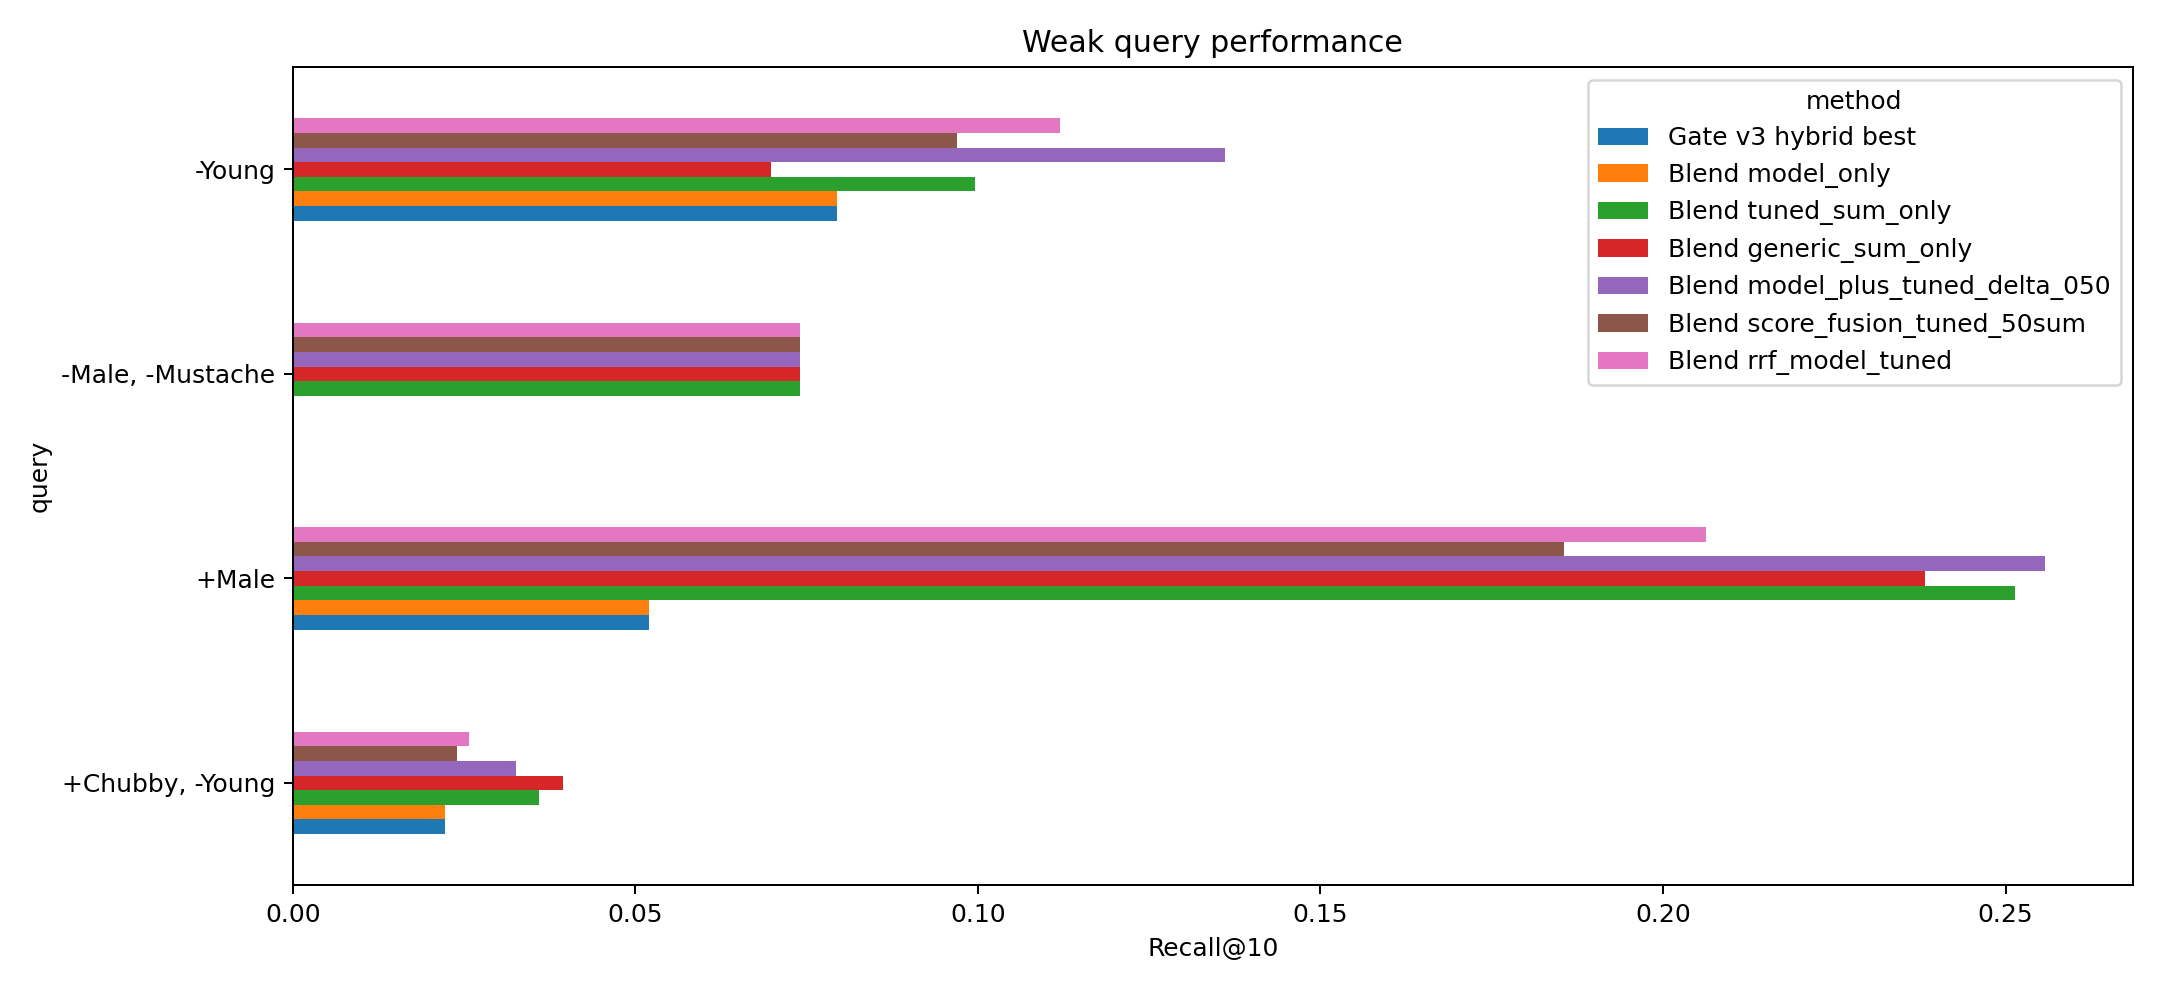

Values plotted in this chart, from the file beside it:
query, Gate v3 hybrid best, Blend model_only, Blend tuned_sum_only, Blend generic_sum_only, Blend model_plus_tuned_delta_050, Blend score_fusion_tuned_50sum, Blend rrf_model_tuned
+Chubby, -Young, 0.02226, 0.02226, 0.03596, 0.03938, 0.03253, 0.02397, 0.02568
+Male, 0.05204, 0.05204, 0.2514, 0.2382, 0.2558, 0.1856, 0.2063
-Male, -Mustache, 0.0, 0.0, 0.07407, 0.07407, 0.07407, 0.07407, 0.07407
-Young, 0.07937, 0.07937, 0.09953, 0.06984, 0.1361, 0.09692, 0.112
